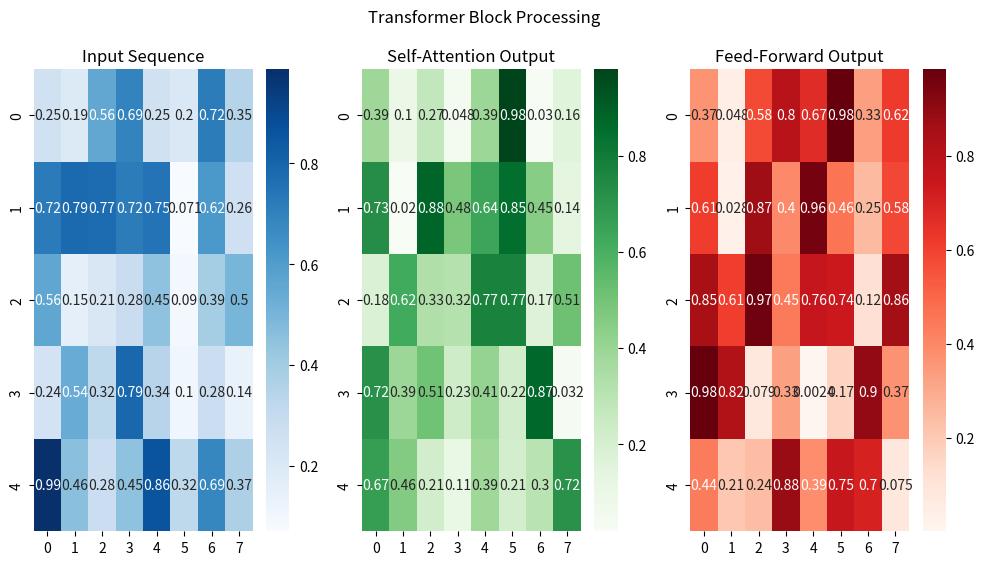

The script that saved this image:
'''
展示通过自注意力机制和前馈神经网络处理数据
'''


import matplotlib.pyplot as plt
import seaborn as sns
import numpy as np



# 示例数据
d_model = 8
seq_length = 5
num_heads = 2



# 模拟数据
x = np.random.rand(seq_length, d_model)

# 模拟自注意力输出
attn_output = np.random.rand(seq_length, d_model)

# 模拟前馈网络输出
ff_output = np.random.rand(seq_length, d_model)

# 绘制Transformer Block处理过程
plt.figure(figsize=(12, 6))
plt.subplot(1, 3, 1)
sns.heatmap(x, annot=True, cmap="Blues")
plt.title("Input Sequence")

plt.subplot(1, 3, 2)
sns.heatmap(attn_output, annot=True, cmap="Greens")
plt.title("Self-Attention Output")

plt.subplot(1, 3, 3)
sns.heatmap(ff_output, annot=True, cmap="Reds")
plt.title("Feed-Forward Output")

plt.suptitle("Transformer Block Processing")
plt.show()
